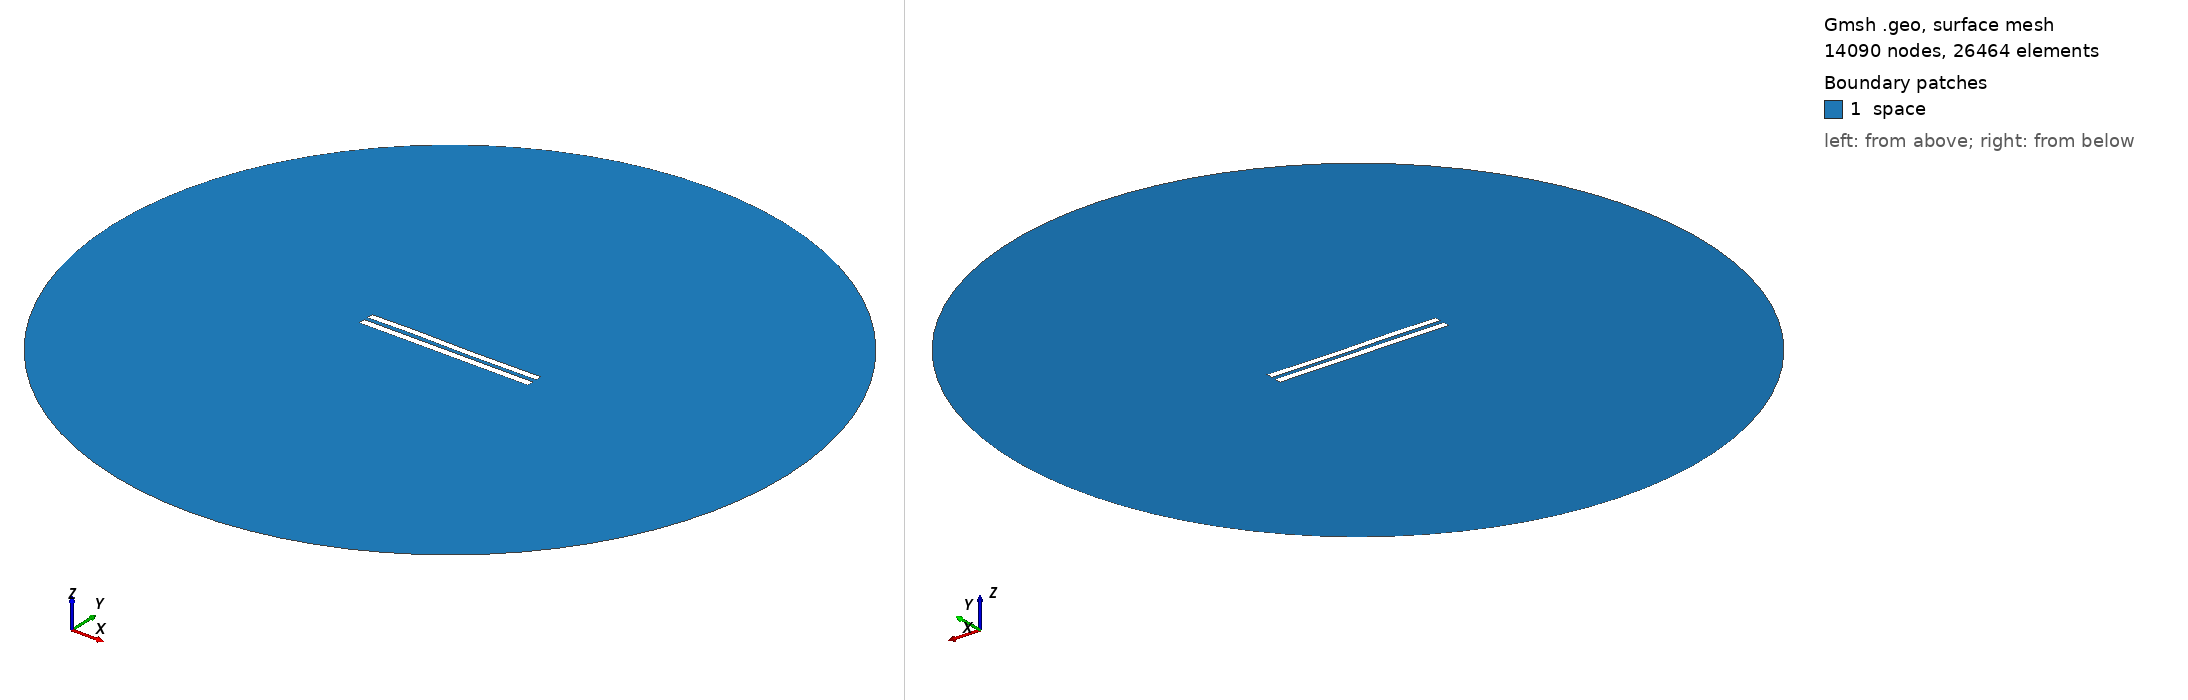

Gmsh geometry script, surface-meshed: 14090 nodes, 26464 surface elements. Boundary patches (legend numbers): 1 space. Left view from above one corner, right view from below the opposite corner. Legend entries are the model's physical surfaces. The drawing asked Gmsh for element sizes between 1% and 20% of the model's largest extent; the script's own settings can give other sizes.

=== 5949.geo (drawn) ===
//---------------------------------------
// Geometry kernel
//---------------------------------------

SetFactory("OpenCASCADE");



//---------------------------------------
// Parameters of the geometry
//---------------------------------------

// Overetch of the upper plate
overetch = 0.125;

// Distance between the plates
distance = 2.5;

// Discretization over the x axis (for the deformation)
nx = 50; 

// Length of the plate
L = 100 - overetch; 

// Number of modes
n = 4; 

// 1st mode coefficient
coeff(1) = 0.0;
beta(1) = 0.596864 * 3.1415926535 / L;

// 2nd mode coefficient
coeff(2) = 0.0;
beta(2) = 1.49418 * 3.1415926535 / L;

// 3rd mode coefficient
coeff(3) = 0.15;
beta(3) = 2.50025 * 3.1415926535 / L;

// 4th mode coefficient
coeff(4) = 0.07499999999999998;
beta(4) = 3.49999 * 3.1415926535 / L;



//---------------------------------------
// Upper plate (deformed rectangle)
//---------------------------------------

// Coordiantes of the upper plate
xmin = -50;
xmax = 50 - overetch;

// Height of the upper plate
yheight = 4 - 2 * overetch;

// Indexes of the points
UpperID[] = {};
LowerID[] = {};
LeftID[] = {};
RightID[] = {};

// Point index
p = 1;

// Horizontal edges
For i In {1:nx}
    x = xmin + (i-1)*(xmax - xmin)/(nx-1);

    y_bottom = distance / 2 + overetch;
    For j In {1:n}
        C = (Cosh(beta(j)*L) + Cos(beta(j)*L)) / (Sinh(beta(j)*L) + Sin(beta(j)*L));
        y_bottom  = y_bottom + coeff(j) * (Cosh(beta(j)*(x+50)) - Cos(beta(j)*(x+50)) - C * (Sinh(beta(j)*(x+50)) - Sin(beta(j)*(x+50))));
    EndFor

    y_top = y_bottom + yheight;

    Point(p) = {x, y_top, 0, 1.0};
    UpperID[i] = p;
    p = p + 1;

    Point(p) = {x, y_bottom, 0, 1.0};
    LowerID[i] = p;
    p = p + 1;
EndFor

// Create point lists
UpperPts[] = {}; LowerPts[] = {};
For i In {1:nx}
  UpperPts[] += {UpperID[i]};
  LowerPts[] += {LowerID[i]};
EndFor

// Build splines
Spline(1) = {UpperPts[]};
Spline(2) = {LowerPts[]};
Line(3) = {LowerPts[nx-1], UpperPts[nx-1]};
Line(4) = {LowerPts[0], UpperPts[0]};

// Build the plane surface
Curve Loop(1) = {2, 3, -1, -4};
Plane Surface(1) = {1};



//---------------------------------------
// Lower plate (rectangle)
//---------------------------------------

// Vertices
Point(1001) = {-50, -1, 0, 1.0};
Point(1002) = { 50, -1, 0, 1.0};
Point(1003) = { 50,  -5, 0, 1.0};
Point(1004) = {-50,  -5, 0, 1.0};

// Edges
Line(5) = {1001, 1002};
Line(6) = {1002, 1003};
Line(7) = {1003, 1004};
Line(8) = {1004, 1001};

// Plane surface
Line Loop(2) = {5, 6, 7, 8};
Plane Surface(2) = {2}; 



//---------------------------------------
// Outer (fictious) boundary
//---------------------------------------

// Points
Point(1005) = {0, 0, 0};       // Center
Point(1006) = {200, 0, 0};     // Start point
Point(1007) = {0, 200, 0};     // 90 degrees
Point(1008) = {-200, 0, 0};    // 180 degrees
Point(1009) = {0, -200, 0};    // 270 degrees

// Circle arcs (each needs start, center, end)
Circle(9) = {1006, 1005, 1007};
Circle(10) = {1007, 1005, 1008};
Circle(11) = {1008, 1005, 1009};
Circle(12) = {1009, 1005, 1006};

// Plane surface for the entire domain
Curve Loop(3) = {9, 10, 11, 12};
Surface(3) = {3};

// Subtract the plates from the whole domain to obtain the actual domain where we want to solve the equations
BooleanDifference{ Surface{3}; Delete; }{ Surface{1}; Surface{2}; Delete; }




//---------------------------------------
// Transfinite Lines/Curves
//---------------------------------------

// Set the number of points on the boundaries
r = 7;

// Plates
Transfinite Curve {1, 2} = 50*r Using Progression 1;
Transfinite Curve {3, 4} = 2*r Using Progression 1;
Transfinite Line {5, 7} = 50*r Using Progression 1;
Transfinite Line {6, 8} = 2*r Using Progression 1;

// Outer boundary
Transfinite Line {9, 10, 11, 12} = 20 Using Progression 1;



//---------------------------------------
// Physical groups
//---------------------------------------                

// Physical curves (boundaries)
Physical Line("force_segment", 10) = {2};
Physical Line("upper_plate", 11) = {1, 3, 4};
Physical Line("lower_plate", 12) = {5, 6, 7, 8};
Physical Line("boundary", 20) = {9, 10, 11, 12};

// Physical Surfaces
Physical Surface("space", 30) = {3};



//---------------------------------------
// 6. Generate the Mesh
//---------------------------------------

// 2D mesh generation
Mesh 2;
